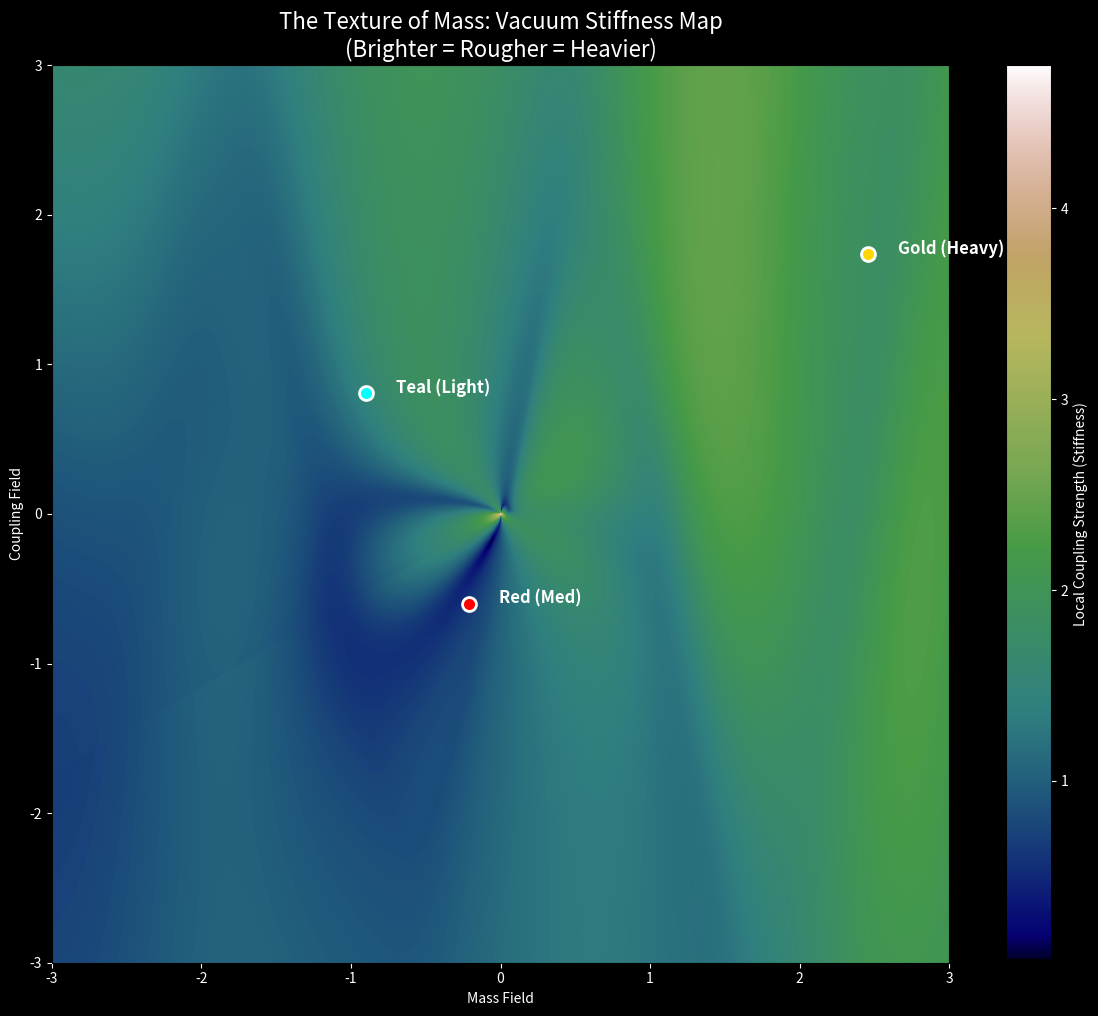

Write the Python code that produced this figure.
import numpy as np
import matplotlib.pyplot as plt

# ----------------------------------------
# PARAMETERS
# ----------------------------------------
RES = 800
TWIST = 3.8
GAMMA = 0.11  # Standard Model Viscosity
# Viewport
M_MIN, M_MAX = -3.0, 3.0
L_MIN, L_MAX = -3.0, 3.0

def get_force_vectorized(m, lam):
    # Standard Physics
    F_teal_m = -(m + 0.866) 
    F_teal_lam = -(lam - 0.5)

    F_red_m = -(m - 0.0)
    p_violation = TWIST * np.sin(m * 2.5) 
    F_red_lam = -(lam + 1.0) + p_violation

    # Gold = Squeezed Vector Sum
    sum_m = (F_teal_m + F_red_m)
    sum_lam = (F_teal_lam + F_red_lam)
    magnitude = np.sqrt(sum_m**2 + sum_lam**2)
    scaling_factor = np.sqrt(magnitude) # F^1.5
    
    F_gold_m = sum_m * scaling_factor
    F_gold_lam = sum_lam * scaling_factor
    
    # Weights
    angle = np.degrees(np.arctan2(lam, m)) % 360
    
    # Fast Gaussian
    diff_g = np.abs(angle - 30); diff_g = np.minimum(diff_g, 360-diff_g)
    w_gold = np.exp(-(diff_g/80)**2)
    
    diff_t = np.abs(angle - 150); diff_t = np.minimum(diff_t, 360-diff_t)
    w_teal = np.exp(-(diff_t/80)**2)
    
    diff_r = np.abs(angle - 270); diff_r = np.minimum(diff_r, 360-diff_r)
    w_red = np.exp(-(diff_r/80)**2)
    
    tot = w_gold + w_teal + w_red + 1e-6
    nw_red = w_red / tot
    nw_teal = w_teal / tot
    nw_gold = w_gold / tot
    
    # Total Force
    Fm = (nw_teal * F_teal_m + nw_red * F_red_m + nw_gold * F_gold_m)
    Flam = (nw_teal * F_teal_lam + nw_red * F_red_lam + nw_gold * F_gold_lam)
    
    return Fm, Flam

def calculate_stiffness_map():
    print(f"Mapping Vacuum Stiffness (Mass Coupling)...")
    
    m_range = np.linspace(M_MIN, M_MAX, RES)
    l_range = np.linspace(L_MIN, L_MAX, RES)
    M, L = np.meshgrid(m_range, l_range)
    
    # Numerical Derivative (Jacobian)
    EPS = 1e-4
    
    Fm, Flam = get_force_vectorized(M, L)
    
    Fm_dm, Flam_dm = get_force_vectorized(M + EPS, L)
    Fm_dl, Flam_dl = get_force_vectorized(M, L + EPS)
    
    # Derivatives
    dFm_dm = (Fm_dm - Fm) / EPS
    dFlam_dl = (Flam_dl - Flam) / EPS
    
    # Total Stiffness = Magnitude of the Divergence/Curl
    # Roughly: How much does the force change if I move slightly?
    # This is the "Grit" of the sandpaper.
    stiffness = np.sqrt(dFm_dm**2 + dFlam_dl**2)
    
    return M, L, stiffness

def run_coupling_map():
    M, L, stiffness = calculate_stiffness_map()
    
    # Particles identified in previous run (Approximate Coords)
    # Teal (Light): (-0.90, 0.81)
    # Red (Medium): (-0.21, -0.60)
    # Gold (Heavy): (2.46, 1.74)
    particles = [
        {'label': 'Teal (Light)', 'pos': (-0.90, 0.81), 'color': 'cyan'},
        {'label': 'Red (Med)',    'pos': (-0.21, -0.60), 'color': 'red'},
        {'label': 'Gold (Heavy)', 'pos': (2.46, 1.74),   'color': 'gold'},
    ]
    
    # ----------------------------------------
    # PLOTTING
    # ----------------------------------------
    plt.figure(figsize=(12, 10), facecolor='black')
    ax = plt.gca()
    
    # Log scale for dynamic range
    stiffness_log = np.log1p(stiffness)
    
    # Use 'copper' or 'gist_earth' to look like terrain/grit
    im = plt.imshow(stiffness_log, extent=[M_MIN, M_MAX, L_MIN, L_MAX], 
               origin='lower', cmap='gist_earth')
    
    # Overlay Particles
    for p in particles:
        mx, my = p['pos']
        plt.scatter(mx, my, color=p['color'], s=100, marker='o', edgecolors='white', linewidth=2)
        plt.text(mx+0.2, my, p['label'], color='white', fontsize=12, fontweight='bold')
        
    plt.title(f"The Texture of Mass: Vacuum Stiffness Map\n(Brighter = Rougher = Heavier)", 
              color='white', fontsize=16)
    plt.xlabel("Mass Field", color='white')
    plt.ylabel("Coupling Field", color='white')
    plt.tick_params(colors='white')
    
    cbar = plt.colorbar(im)
    cbar.set_label("Local Coupling Strength (Stiffness)", color='white')
    cbar.ax.yaxis.set_tick_params(color='white', labelcolor='white')
    
    plt.tight_layout()
    plt.savefig('fractal_coupling_map.png')
    plt.show()

if __name__ == "__main__":
    run_coupling_map()
